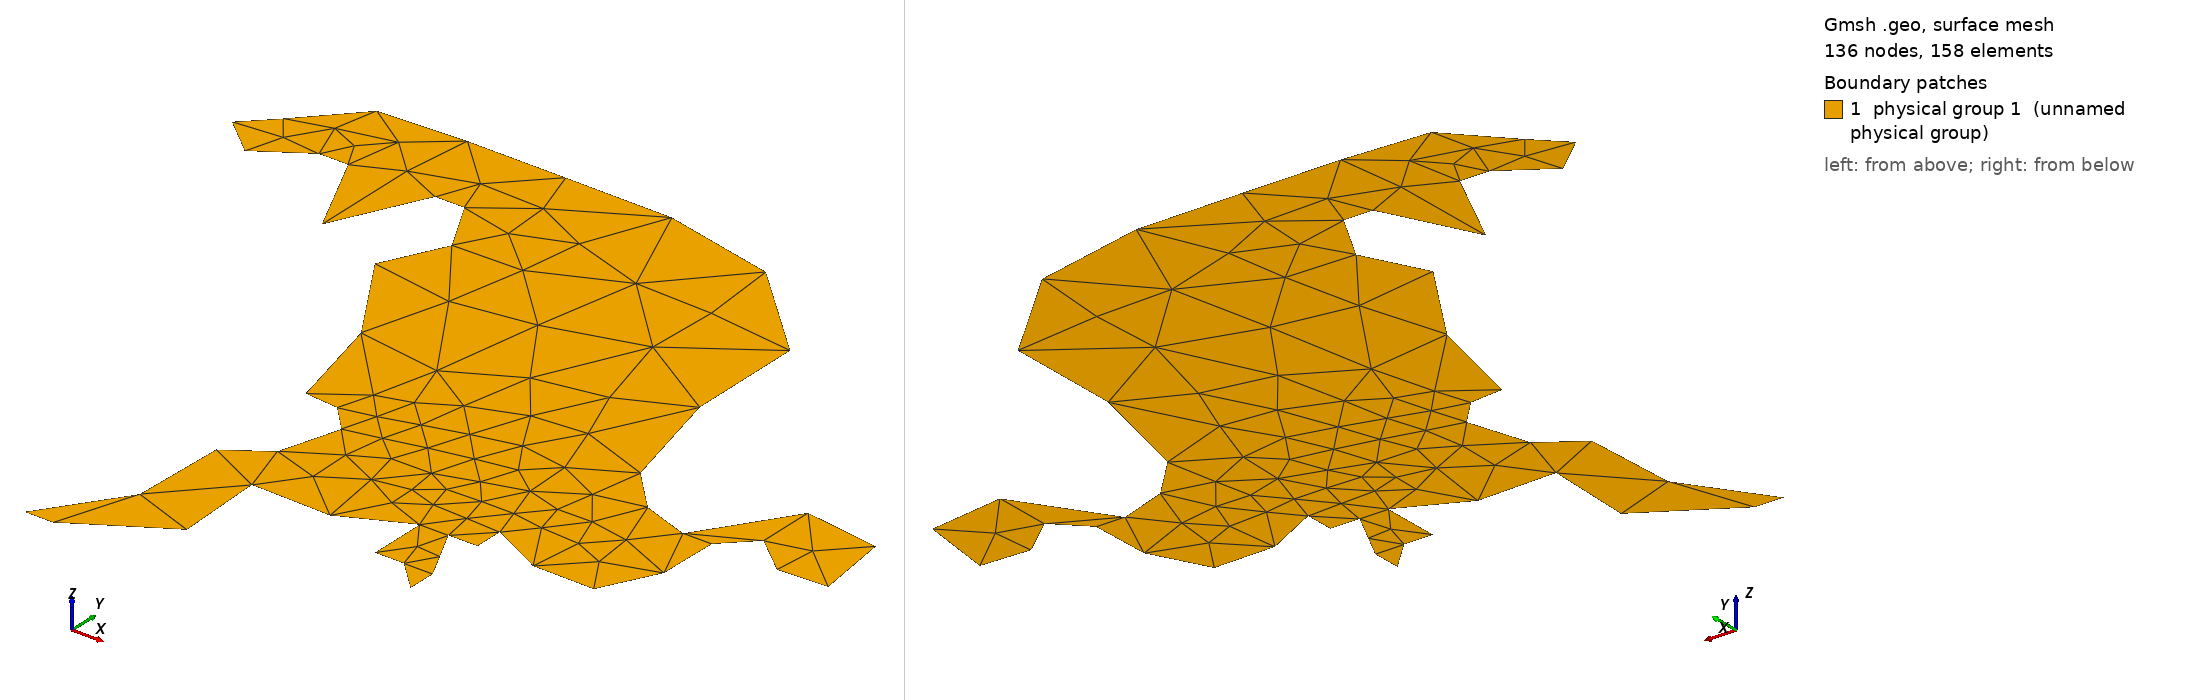

Gmsh geometry script, surface-meshed: 136 nodes, 158 surface elements. Boundary patches (legend numbers): 1 physical group 1 (unnamed physical group). Left view from above one corner, right view from below the opposite corner. Legend entries are the model's physical surfaces. The drawing asked Gmsh for element sizes between 1% and 20% of the model's largest extent; the script's own settings can give other sizes.

=== foz.geo (drawn) ===
MINUS_THREE_DIM = 2147483648;
MINUS_TWO_DIM   = 1073741824;
MINUS_ONE_DIM   =  536870912;
cl1 = 0.5;
Point(1) = {-1, 0.5, 0, cl1/2};
Point(2) = {-0.9, 0.4, 0, cl1};
Point(3) = {-0.8, 0.4, 0, cl1};
Point(4) = {-0.7, 0.5, 0, cl1};
Point(5) = {-0.6, 0.5, 0, cl1};
Point(6) = {-0.6, 0.4, 0, cl1};
Point(7) = {-0.6, 0.3, 0, cl1};
Point(8) = {-0.5, 0.2, 0, cl1};
Point(9) = {-0.4, 0.2, 0, cl1};
Point(10) = {-0.3, 0.3, 0, cl1};
Point(11) = {-0.3, 0.4, 0, cl1};
Point(12) = {-0.3, 0.5, 0, cl1};
Point(13) = {-0.2, 0.5, 0, cl1};
Point(14) = {-0.1, 0.4, 0, cl1};
Point(15) = {-0.1, 0.3, 0, cl1};
Point(16) = {-0.2, 0.1, 0, cl1};
Point(17) = {0.1, -0.4, 0, cl1};
Point(18) = {0.1, -0.6, 0, cl1};
Point(19) = {0.2, -0.6, 0, cl1};
Point(20) = {0.3, -0.7, 0, cl1};
Point(21) = {0.1, -1, 0, cl1};
Point(22) = {0.2, -1, 0, cl1};
Point(23) = {0.3, -1.1, 0, cl1};
Point(24) = {0.1, -1.3, 0, cl1};
Point(25) = {-0.1, -1.6, 0, cl1};
Point(26) = {-0, -1.6, 0, cl1};
Point(27) = {0.2, -1.5, 0, cl1};
Point(28) = {0.4, -1.3, 0, cl1};
Point(29) = {0.7, -1.1, 0, cl1};
Point(30) = {0.8, -1.2, 0, cl1};
Point(31) = {0.8, -1, 0, cl1};
Point(32) = {0.9, -1, 0, cl1};
Point(33) = {0.9, -1.2, 0, cl1};
Point(34) = {1, -1.3, 0, cl1/3};
Point(35) = {1, -1.2, 0, cl1/3};
Point(36) = {1, -1, 0, cl1};
Point(37) = {1, -0.9, 0, cl1};
Point(38) = {1.2, -1, 0, cl1};
Point(39) = {1.4, -1, 0, cl1};
Point(40) = {1.5, -0.8, 0, cl1};
Point(41) = {1.5, -0.7, 0, cl1};
Point(42) = {1.7, -0.6, 0, cl1};
Point(43) = {1.8, -0.6, 0, cl1};
Point(44) = {1.9, -0.6, 0, cl1};
Point(45) = {1.9, -0.4, 0, cl1};
Point(46) = {1.8, -0.3, 0, cl1};
Point(47) = {1.6, -0.3, 0, cl1};
Point(48) = {1.6, -0.5, 0, cl1};
Point(49) = {1.5, -0.6, 0, cl1};
Point(50) = {1.4, -0.6, 0, cl1};
Point(51) = {1.3, -0.6, 0, cl1};
Point(52) = {1.1, -0.4, 0, cl1};
Point(53) = {1, -0, 0, cl1};
Point(54) = {1, 0.4, 0, cl1};
Point(55) = {0.7, 0.7, 0, cl1};
Point(56) = {0.3, 0.8, 0, cl1};
Point(57) = {-0.3, 0.8, 0, cl1};
Point(58) = {-0.7, 0.8, 0, cl1};
Point(59) = {-0.9, 0.6, 0, cl1/2};
Spline(1) = {1, 2, 3, 4};
Spline(2) = {5, 6, 7, 8, 9, 10, 11, 12};
Spline(3) = {13, 14, 15, 16};
Spline(4) = {16, 17, 18};
Spline(5) = {18, 19, 20};
Spline(6) = {20, 22, 21};
Spline(7) = {21, 24, 25};
Spline(8) = {26, 27, 28, 23};
Spline(9) = {23, 29, 31};
Line(10) = {31, 30};
Line(11) = {30, 33};
Line(12) = {33, 34};
Line(13) = {35, 32};
Spline(14) = {32, 36, 37};
Spline(15) = {37, 38, 39};
Spline(16) = {39, 40, 41, 49};
Line(17) = {49, 48};
Spline(18) = {48, 42, 43, 44};
Spline(19) = {44, 45, 46, 47};
Line(20) = {47, 50};
Spline(21) = {50, 51, 52};
Spline(22) = {52, 53, 54};
Spline(23) = {54, 55, 56, 57, 58, 59};
Line(24) = {4, 5};
Line(25) = {12, 13};
Line(26) = {25, 26};
Line(27) = {34, 35};
Line(28) = {59, 1};
Line Loop(30) = {23, 28, 1, 24, 2, 25, 3, 4, 5, 6, 7, 26, 8, 9, 10, 11, 12, 27, 13, 14, 15, 16, 17, 18, 19, 20, 21, 22};
Plane Surface(30) = {30};
Physical Line(1+MINUS_ONE_DIM) = {27,28};
Physical Surface(1)={30};
Physical Line(2+MINUS_ONE_DIM ) = {1, 2, 3, 4, 5, 6, 7, 8, 9, 10, 11, 12, 13, 14, 15, 16, 17, 18, 19, 20, 21, 22, 23, 24, 25,26};
